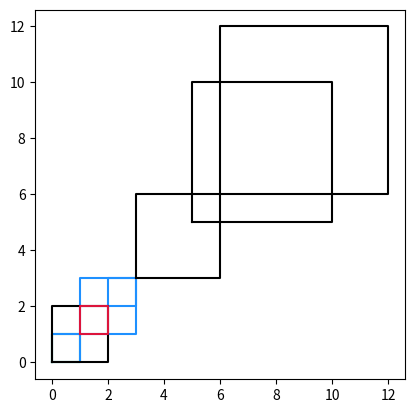

Source code (Python):
# https://leetcode.com/problems/separate-squares-i/description/?envType=daily-question&envId=2026-01-13

import random
from typing import List

import matplotlib.pyplot as plt

colors = [ 'crimson', 'dodgerblue', 'limegreen', 'black']


def draw_squares(squares: List[List[int]]):
    for x, y, side in squares:
        col = random.choice(colors)
        plt.plot([x, x + side, x + side, x, x],
                 [y, y, y + side, y + side, y],
                 color=col, linestyle='solid')
    plt.gca().set_aspect('equal')
    plt.show()
        

# def area_below_y(squares: List[List[int]], dy: float):
#     area = 0
#     for _, y, side in squares:
#         if dy <= y:
#             continue
#         elif dy >= y + side:
#             area += side ** 2
#         else:
#             area += (dy - y) * side
#     return area



class Solution:
    def separateSquares(self, squares: List[List[int]]) -> float:
        
        def area_below_y(dy: float):
            area = 0
            for _, y, side in squares:
                if dy <= y:
                    continue
                elif dy >= y + side:
                    area += side * side
                else:
                    area += (dy - y) * side
            return area

        right = max(y + side for _, y, side in squares)
        left = min(y for _, y, _ in squares)
        target_area = area_below_y(right) / 2

        print(f"({left, right}), {target_area}")
        while (right - left) > 1e-6:
            mid = (right + left) / 2
            area = area_below_y(mid)

            if area < target_area:
                left = mid
            else:
                right = mid
        return left


# TODO: Порешать задачки на бинарный поиск (закрепить тему)

if __name__ == "__main__":
    sol = Solution()

    tests = [
        [[0,0,1],[2,2,1]],
        [[0,0,1],[1,1,2], [3, 3, 3], [6, 6, 6], [5, 5, 5]],
        [[0,0,2],[1,1,1]],
    ]

    for test in tests:
        draw_squares(test)
        res = sol.separateSquares(test)
        print(f"Result: {res}")

